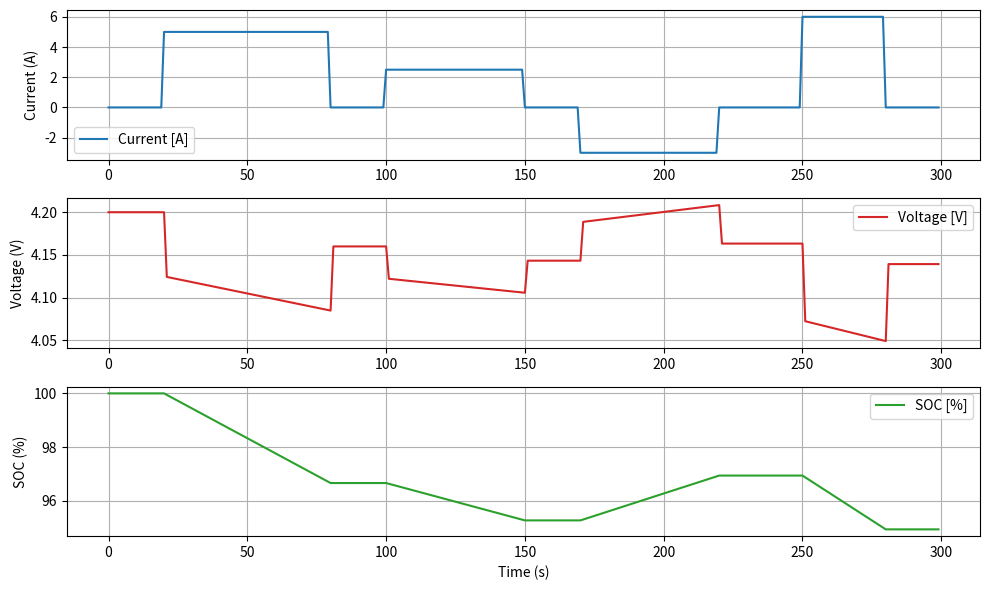

Recreate this plot in Python.
import numpy as np
import matplotlib.pyplot as plt
from dataclasses import dataclass

# ======================================================
# PARAMETERS
# ======================================================
Q_rated = 2.5 * 3600       # Coulombs (2.5 Ah cell)
dt = 1.0                  # timestep [s]
N = 300                   # number of steps

# ======================================================
# VEHICLE / BATTERY STATE
# ======================================================
@dataclass
class VehicleState:
    soc: float             # State of Charge [0..1]
    voltage: float         # Terminal voltage [V]

    # Reserved for future revised model
    temp_c: float = 25.0
    hyst: float = 0.0
    v_rc: float = 0.0


# ======================================================
# VOLTAGE UPDATE TEMPLATE  ← THIS IS THE DELIVERABLE
# ======================================================
def update_voltage_template(prev_current: float, state: VehicleState) -> float:
    """
    Template for revised voltage updating (ECM baseline).

    Model:
      V = OCV(SOC) - I*R_internal

    Inputs:
      prev_current: current from previous timestep [A] (+ discharge, - charge)
      state.soc: SOC in [0,1]

    Output:
      new terminal voltage [V]

    TODO later:
      - Replace OCV curve with real discharge curve fit
      - Make R_internal depend on temperature/SOC
      - Add hysteresis / RC recovery (sag + slow rebound)
    """
    soc = float(state.soc)

    # 1) OCV curve (placeholder, but reasonable):
    #    At SOC=1.0 -> ~4.2V, at SOC=0.0 -> ~3.0V
    ocv = 3.0 + 1.2 * soc

    # 2) Internal resistance (placeholder constant)
    r_internal = 0.015  # Ohms (cell-level example)

    # 3) Terminal voltage
    v_new = ocv - prev_current * r_internal

    # 4) Clamp to realistic bounds to avoid weird plots
    v_new = float(np.clip(v_new, 2.5, 4.25))

    return v_new


# ======================================================
# INPUT CURRENT PROFILE (synthetic)
# ======================================================
time = np.arange(N) * dt
I = np.zeros(N)

I[20:80]   = 5.0
I[100:150] = 2.5
I[170:220] = -3.0
I[250:280] = 6.0

# ======================================================
# LOG ARRAYS
# ======================================================
SOC_log = np.zeros(N)
V_log = np.zeros(N)

# ======================================================
# INITIAL STATE
# ======================================================
state = VehicleState(
    soc=1.0,
    voltage=4.2,   # reasonable initial guess
)

SOC_log[0] = state.soc
V_log[0] = state.voltage

# ======================================================
# SIMULATION LOOP
# ======================================================
for t in range(1, N):
    prev_I = I[t - 1]

    # --- SOC UPDATE (Coulomb counting) ---
    state.soc -= (prev_I * dt / Q_rated)
    state.soc = float(np.clip(state.soc, 0.0, 1.0))

    # --- VOLTAGE UPDATE (TEMPLATE CALL) ---
    state.voltage = update_voltage_template(prev_I, state)

    # --- LOG ---
    SOC_log[t] = state.soc
    V_log[t] = state.voltage

# ======================================================
# PLOTS
# ======================================================
plt.figure(figsize=(10, 6))

plt.subplot(3, 1, 1)
plt.plot(time, I, label="Current [A]")
plt.ylabel("Current (A)")
plt.grid(True)
plt.legend()

plt.subplot(3, 1, 2)
plt.plot(time, V_log, label="Voltage [V]", color="tab:red")
plt.ylabel("Voltage (V)")
plt.grid(True)
plt.legend()

plt.subplot(3, 1, 3)
plt.plot(time, SOC_log * 100, label="SOC [%]", color="tab:green")
plt.xlabel("Time (s)")
plt.ylabel("SOC (%)")
plt.grid(True)
plt.legend()

plt.tight_layout()
plt.show()
